Run: headless pygame with SDL's dummy video driver; simulated clock (each Clock.tick advances the game by its frame time, no real sleeping); random seed 0; keys injected as events and as key.get_pressed() state; mouse plan: one left click at the window centre at the start of phase 2, then a move to the lower-right quarter at the start of phase 3; restart key C tapped at the start of phases 3 and 4.
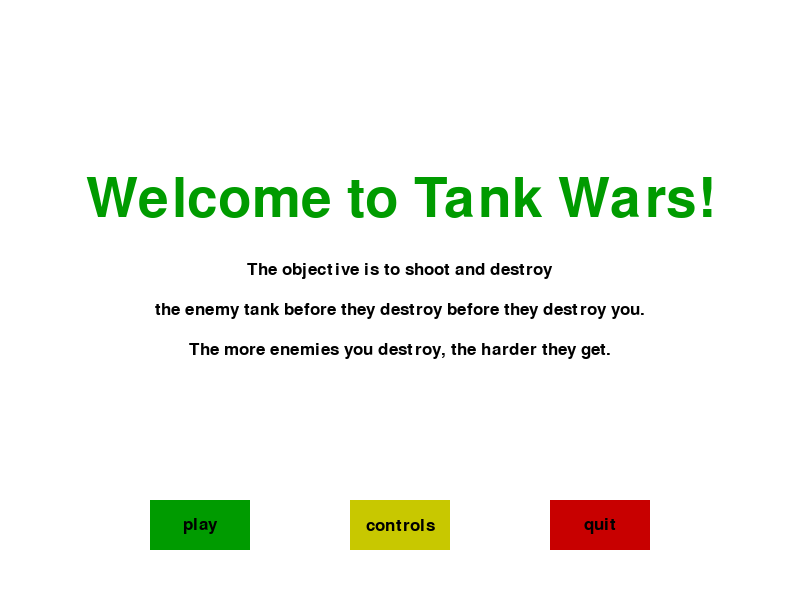
Frame 1 of 4 · flips 1–60 · no input
Frame 2 of 4 · flips 61–180 · clicked the window centre · tapped SPACE, RETURN · held RIGHT (→), D · screen unchanged from frame 1, image omitted
Frame 3 of 4 · flips 181–300 · moved the mouse to the lower-right quarter · tapped C · held DOWN (↓), S · screen unchanged from frame 2, image omitted
Frame 4 of 4 · flips 301–420 · tapped C · held LEFT (←), A, UP (↑), W · screen unchanged from frame 3, image omitted

The pygame program that drew these frames:

import pygame
import time
import random

pygame.init()

white = (255,255,255)
black = (0,0,0)

red = (200,0,0)
light_red = (255,0,0)

orange = (255,104,45)
light_orange = (255,155,45)

yellow = (200,200,0)
light_yellow = (255,255,0)

green = (0,155,0)
light_green = (0,255,0)

blue = (0,0,175)

display_width = 800
display_height = 600

gameDisplay = pygame.display.set_mode((display_width,display_height))
pygame.display.set_caption('Tank Wars')

clock = pygame.time.Clock()

block_size = 20

tankWidth = 40
tankHeight = 20

turretWidth = 5
wheelWidth = 5

ground_height = 35

smallfont = pygame.font.SysFont("comicsanms", 25)
medfont = pygame.font.SysFont("comicsanms", 50)
largefont = pygame.font.SysFont("comicsanms", 80)

def game_controls():
    g_cont = True

    while g_cont:
        for event in pygame.event.get():
            if event.type == pygame.QUIT:
                pygame.quit
                quit()

        gameDisplay.fill(white)
        message_to_screen("Controls",green, -100,"large")
        message_to_screen("Fire: Spacebar",black,-30)
        message_to_screen("Move Turret: Up and Down arrows",black,10)
        message_to_screen("Move Tank: Left and Right arrows",black,50)
        message_to_screen("P to pause, and Q to quit",black,90)
        
        button("play", 150,500,100,50, green, light_green, action='play')
        button("main", 350,500,100,50, yellow, light_yellow, action='main')
        button("quit", 550,500,100,50, red, light_red, action='quit')
        pygame.display.update()

        clock.tick(15)

def enemy_tank(x,y,turPos):
    x = int(x)
    y = int(y)

    possibleTurrets = [(x+27, y-2),
                        (x+26, y-5),
                        (x+25, y-8),
                        (x+23, y-12),
                        (x+20, y-14),
                        (x+18, y-15),
                        (x+15, y-17),
                        (x+13, y-19),
                        (x+11, y-21)
                        ]



    pygame.draw.circle(gameDisplay, black, (x,y),int(tankHeight/2))
    pygame.draw.rect(gameDisplay, black, (x-tankHeight, y, tankWidth, tankHeight))

    pygame.draw.line(gameDisplay, black, (x,y), (possibleTurrets[turPos]), turretWidth)

    pygame.draw.circle(gameDisplay, black, (x-15, y+20), wheelWidth)
    pygame.draw.circle(gameDisplay, black, (x-10, y+20), wheelWidth)

    
    pygame.draw.circle(gameDisplay, black, (x-15, y+20), wheelWidth)
    pygame.draw.circle(gameDisplay, black, (x-10, y+20), wheelWidth)
    pygame.draw.circle(gameDisplay, black, (x-5, y+20), wheelWidth)
    pygame.draw.circle(gameDisplay, black, (x, y+20), wheelWidth)
    pygame.draw.circle(gameDisplay, black, (x+5, y+20), wheelWidth)
    pygame.draw.circle(gameDisplay, black, (x+10, y+20), wheelWidth)
    pygame.draw.circle(gameDisplay, black, (x+15, y+20), wheelWidth)

    return possibleTurrets[turPos]

def tank(x,y,turPos):
    x = int(x)
    y = int(y)

    possibleTurrets = [(x-27, y-2),
                        (x-26, y-5),
                        (x-25, y-8),
                        (x-23, y-12),
                        (x-20, y-14),
                        (x-18, y-15),
                        (x-15, y-17),
                        (x-13, y-19),
                        (x-11, y-21)
                        ]



    pygame.draw.circle(gameDisplay, black, (x,y),int(tankHeight/2))
    pygame.draw.rect(gameDisplay, black, (x-tankHeight, y, tankWidth, tankHeight))

    pygame.draw.line(gameDisplay, black, (x,y), (possibleTurrets[turPos]), turretWidth)

    pygame.draw.circle(gameDisplay, black, (x-15, y+20), wheelWidth)
    pygame.draw.circle(gameDisplay, black, (x-10, y+20), wheelWidth)

    
    pygame.draw.circle(gameDisplay, black, (x-15, y+20), wheelWidth)
    pygame.draw.circle(gameDisplay, black, (x-10, y+20), wheelWidth)
    pygame.draw.circle(gameDisplay, black, (x-5, y+20), wheelWidth)
    pygame.draw.circle(gameDisplay, black, (x, y+20), wheelWidth)
    pygame.draw.circle(gameDisplay, black, (x+5, y+20), wheelWidth)
    pygame.draw.circle(gameDisplay, black, (x+10, y+20), wheelWidth)
    pygame.draw.circle(gameDisplay, black, (x+15, y+20), wheelWidth)

    return possibleTurrets[turPos]

def button(text, x, y, width, height, inactive_color, active_color, action = None):
    cur = pygame.mouse.get_pos()
    click = pygame.mouse.get_pressed()
    if x + width > cur[0] > x and y + height > cur[1] > y:
        pygame.draw.rect(gameDisplay, active_color, (x,y,width,height))
        if click[0] == 1 and action != None:
            if action == "quit":
                pygame.quit
                quit()
            
            if action == "controls":
                game_controls()

            if action == "play":
                gameLoop()

            if action == "main":
                game_intro()


    else:
        pygame.draw.rect(gameDisplay, inactive_color, (x,y,width,height))
    
    text_to_button(text,black,x,y,width,height)

def pause():
    paused = True
    message_to_screen("Paused",black,-100,size="large")
    message_to_screen("Press C to continue or Q to quit",black,25,size='small')
    pygame.display.update()

    while paused == True:
        for event in pygame.event.get():
            if event.type == pygame.QUIT:
                pygame.quit
                quit()

            if event.type == pygame.KEYDOWN:
                if event.key == pygame.K_c:
                    paused = False
                elif event.key == pygame.K_q:
                    pygame.quit()
                    quit()


        clock.tick(5)

def barrier(xlocation,randomHeight,barrier_width):
    pygame.draw.rect(gameDisplay, black, [xlocation, display_height-randomHeight, barrier_width,randomHeight])
    
def explosion(x,y,size=50):
    explode = True

    while explode:
        for event in pygame.event.get():
            if event.type == pygame.QUIT:
                pygame.quit()
                quit()

        startPoint = x,y

        colorChoices = [red, light_red, orange, yellow, light_yellow]

        magnitude = 1

        while magnitude < size:
            exploding_bit_x = x +random.randrange(-1*magnitude,magnitude)
            exploding_bit_y = y +random.randrange(-1*magnitude,magnitude)

            pygame.draw.circle(gameDisplay, colorChoices[random.randrange(0,4)], (exploding_bit_x,exploding_bit_y),random.randrange(1,5))
            magnitude += 1

            pygame.display.update()
            clock.tick(100)

        explode = False

def fireShell(xy,tankx,tanky,turPos,gun_power,xlocation,barrier_width,randomHeight,enemyTankX,enemyTankY):
    fire = True

    startingShell = list(xy)

    print("FIRE",xy)

    while fire:
        for event in pygame.event.get():
            if event.type == pygame.QUIT:
                pygame.quit()
                quit()

        #print(startingShell[0],startingShell[1])
        pygame.draw.circle(gameDisplay,red,(startingShell[0],startingShell[1]),5)



        startingShell[0] -= (10 - turPos)*2

        startingShell[1] += int((((startingShell[0]-xy[0])*0.015/(gun_power/50))**2) - (turPos+turPos/(12-turPos)))
        if startingShell[1] > display_height-ground_height:
            print("Last shell: ",startingShell[0], startingShell[1])
            hit_x = int((startingShell[0]*display_height-ground_height)/startingShell[1])
            hit_y = int(display_height-ground_height)
            print("Impact: ", hit_x,hit_y)
            explosion(hit_x,hit_y)
            fire = False

        check_x_1 = startingShell[0] <= xlocation + barrier_width
        check_x_2 = startingShell[0] >= xlocation

        check_y_1 = startingShell[1] <= display_height
        check_y_2 = startingShell[1] >= display_height - randomHeight

        if check_x_1 and check_x_2 and check_y_1 and check_y_2:
            hit_x = int((startingShell[0]))
            hit_y = int(startingShell[1])
            print("Impact: ", hit_x,hit_y)
            explosion(hit_x,hit_y)
            fire = False

        pygame.display.update()
        clock.tick(60)

def e_fireShell(xy,tankx,tanky,turPos,gun_power,xlocation,barrier_width,randomHeight,pTankX,pTankY):

    damage = 0
    currentPower = 1
    power_found = False

    while not power_found:
        currentPower += 1
        if currentPower > 100:
            power_found = True

        fire = True
        startingShell = list(xy)
#        pygame.draw.circle(gameDisplay,red,(startingShell[0],startingShell[1]),5)

    while fire:
        startingShell[0] += (10 - turPos)*2
        startingShell[1] += int((((startingShell[0]-xy[0])*0.015/(currentPower/50))**2) - (turPos+turPos/(12-turPos)))

        if startingShell[1] > display_height-ground_height:
            hit_x = int((startingShell[0]*display_height-ground_height)/startingShell[1])
            hit_y = int(display_height-ground_height)
            #explosion(hit_x,hit_y)
            if pTankX+15 > hit_x > pTankX - 15:
                print("target acquired!")
                power_found = True
            fire = False

        check_x_1 = startingShell[0] <= xlocation + barrier_width
        check_x_2 = startingShell[0] >= xlocation

        check_y_1 = startingShell[1] <= display_height
        check_y_2 = startingShell[1] >= display_height - randomHeight

        if check_x_1 and check_x_2 and check_y_1 and check_y_2:
            hit_x = int((startingShell[0]))
            hit_y = int(startingShell[1])
            #explosion(hit_x,hit_y)
            fire = False

        while fire:
            for event in pygame.event.get():
                if event.type == pygame.QUIT:
                    pygame.quit()
                    quit()

            pygame.draw.circle(gameDisplay,red,(startingShell[0],startingShell[1]),5)


            startingShell[0] += (10 - turPos)*2

            startingShell[1] += int((((startingShell[0]-xy[0])*0.015/(currentPower/50))**2) - (turPos+turPos/(12-turPos)))

            if startingShell[1] > display_height-ground_height:
                print("Last shell: ",startingShell[0], startingShell[1])
                hit_x = int((startingShell[0]*display_height-ground_height)/startingShell[1])
                hit_y = int(display_height-ground_height)
                print("Impact: ", hit_x,hit_y)
                if pTankX + 15 > hit_x > pTankX - 15:
                    print("HIT TARGET!")
                    damage - 25
                explosion(hit_x,hit_y)
                fire = False

            

            check_x_1 = startingShell[0] <= xlocation + barrier_width
            check_x_2 = startingShell[0] >= xlocation

            check_y_1 = startingShell[1] <= display_height
            check_y_2 = startingShell[1] >= display_height - randomHeight

            if check_x_1 and check_x_2 and check_y_1 and check_y_2:
                hit_x = int((startingShell[0]))
                hit_y = int(startingShell[1])
    #            print("Impact: ", hit_x,hit_y)
                explosion(hit_x,hit_y)
                fire = False

            pygame.display.update()
            clock.tick(60)
    return damage

def power(level):
    message_to_screen("Power: "+str(level)+"%",black,-280)

def game_intro():
    intro = True

    while intro:
        for event in pygame.event.get():
            if event.type == pygame.QUIT:
                pygame.quit
                quit()

        gameDisplay.fill(white)
        message_to_screen("Welcome to Tank Wars!",green, -100,"large")
        message_to_screen("The objective is to shoot and destroy",black,-30)
        message_to_screen("the enemy tank before they destroy before they destroy you.",black,10)
        message_to_screen("The more enemies you destroy, the harder they get.",black,50)
        #message_to_screen("Press C to play, P to pause, and Q to quit",black,180)
        
        button("play", 150,500,100,50, green, light_green, action='play')
        button("controls", 350,500,100,50, yellow, light_yellow, action='controls')
        button("quit", 550,500,100,50, red, light_red, action='quit')
        pygame.display.update()

        clock.tick(15)


def text_objects(text,color,size):
    if size == "small":
        textSurface = smallfont.render(text, True, color)
    elif size == "medium":
        textSurface = medfont.render(text, True, color)
    elif size == "large":
        textSurface = largefont.render(text, True, color)

    return textSurface, textSurface.get_rect()

def text_to_button(msg, color, buttonx, buttony, buttonwidth, buttonheight, size = "small"):
    textSurf, textRect = text_objects(msg,color,size)
    textRect.center = ((buttonx+(buttonwidth/2)), buttony+(buttonheight/2))
    gameDisplay.blit(textSurf, textRect)

def message_to_screen(msg,color, y_displace=0, size="small"):
    textSurf, textRect = text_objects(msg,color,size)
    textRect.center = (display_width / 2), (display_height / 2)+y_displace
    gameDisplay.blit(textSurf, textRect)

def health_bars(player_health, enemy_health):
    if player_health > 75:
        player_health_color = green
    elif player_health > 50:
        player_health_color = yellow
    else:
        player_health_color = red

    if enemy_health > 75:
         enemy_health_color = green
    elif player_health > 50:
        enemy_health_color = yellow
    else:
        enemy_health_color = red

    pygame.draw.rect(gameDisplay, player_health_color, (680, 25, player_health, 25))
    pygame.draw.rect(gameDisplay, enemy_health_color, (20, 25, enemy_health, 25))

def gameLoop():
    gameExit = False
    gameOver = False
    FPS = 17

    player_health = 100
    enemy_health =  100

    barrier_width = 50

    mainTankX = display_width * 0.9
    mainTankY = display_height * 0.9
    tankMove = 0
    currentTurPos = 0
    changeTur = 0

    enemyTankX = display_width * 0.1
    enemyTankY = display_height * 0.9

    fire_power = 50
    power_change = 0

    xlocation = (display_width/2)+ random.randint(-0.2*display_width, 0.2*display_width)
    randomHeight = random.randrange(display_height*0.1,display_height*0.6)

    while not gameExit:
        

        if gameOver == True:        

            
            message_to_screen("Game Over", red, -50, "large")
            message_to_screen("Press C to play again or Q to quit",black, 50,"medium")
            pygame.display.update()

        while gameOver == True:
                for event in pygame.event.get():
                    if event.type == pygame.QUIT:
                            pygame.quit()
                            quit()
                    if event.type == pygame.KEYDOWN:
                        if event.key == pygame.K_q:
                            gameExit = True
                            gameOver = False
                        if event.key == pygame.K_c:
                            gameLoop()


        for event in pygame.event.get():
            if event.type == pygame.QUIT:
                gameExit = True
            if event.type == pygame.KEYDOWN:
                if event.key == pygame.K_LEFT:
                    tankMove = -5
                elif event.key == pygame.K_RIGHT:
                    tankMove = 5
                elif event.key == pygame.K_UP:
                   changeTur = 1
                elif event.key == pygame.K_DOWN:
                   changeTur = -1
                elif event.key == pygame.K_p:
                    pause()
                elif event.key == pygame.K_SPACE:
                    fireShell(gun,mainTankX,mainTankY,currentTurPos,fire_power,xlocation,barrier_width,randomHeight,enemyTankX,enemyTankY)
                    damage = e_fireShell(enemy_gun,mainTankX,enemyTankY,8,50,xlocation,barrier_width,randomHeight,mainTankX,mainTankY)
                    player_health -= damage
                
                elif event.key == pygame.K_a:
                    power_change = -1
                elif event.key == pygame.K_d:
                    power_change = 1

            elif event.type == pygame.KEYUP:
                if event.key == pygame.K_LEFT or event.key == pygame.K_RIGHT:
                    tankMove = 0
                
                if event.key == pygame.K_UP or event.key == pygame.K_DOWN:
                    changeTur = 0
                
                if event.key == pygame.K_a or event.key == pygame.K_d:
                    power_change = 0

        mainTankX += tankMove

        currentTurPos += changeTur

        if currentTurPos > 8:
            currentTurPos = 8
        elif currentTurPos < 0:
            currentTurPos = 0

        if mainTankX - (tankWidth/2) < xlocation+barrier_width:
            mainTankX +=5

        gameDisplay.fill(light_orange)
        health_bars(player_health,enemy_health)
        gun = tank(mainTankX,mainTankY,currentTurPos)
        enemy_gun = enemy_tank(enemyTankX,enemyTankY,8)
        fire_power += power_change

        power(fire_power)

        barrier(xlocation,randomHeight,barrier_width)
        gameDisplay.fill(green, rect=[0, display_height-ground_height, display_width, ground_height])
        pygame.display.update()
        clock.tick(FPS)

    if gameExit == True:
        pygame.quit()
        quit()

game_intro()
gameLoop()
